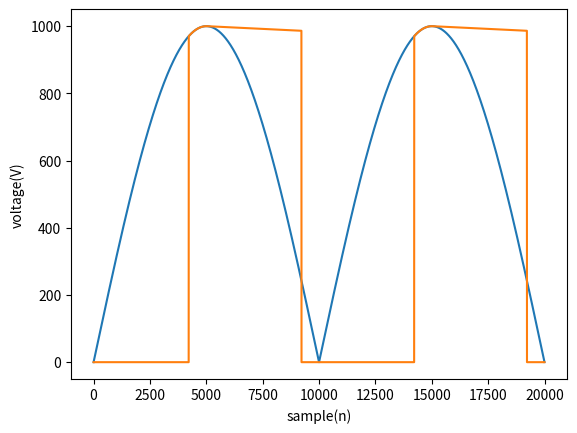

The script that saved this image:
import matplotlib.pyplot as plt
import numpy as np
from  math import*

"""
Sub setDCI(iCurve,sSymbols,sValues,sUnit,Pts,t0,dt)
'      sSymbols = array("Ampl" , "Start"     ,  "Stop"         , "pp1"     , "pp2"     , "sUnit", "O"   , "Pts", "t0", "dt")
       sSymbols = array("C"    , "A"         ,  "B"            , "pp1"     , "pp2"     , "sUnit", "O"   , "Pts", "t0", "dt")
select case iCurve
 Case 1 sValues = array("0"    , pi/3600*3575, pi/360000*56285 , -0.010378 , -94.79208 , "A"    ,  1000 , 10001,  0.0, 2E-5)
 Case 2 sValues = array("1000" , pi/3600*3575, pi/360000*56285 , -0.010378 , -94.79208 , "A"    ,  0    , 10001,  0.0, 2E-5)
"""
A = pi/3600*3575
B = pi/360000*56285
C = 1000
pp1 = -0.010378
pp2 = -94.79208
O = 0

Fs = 1000000
f = 100
sample = 20000
x = np.arange(sample)
#y = np.sin(2 * np.pi * f * x / Fs)

sON     =  abs((0>np.sin(200*pi*x/Fs+A)) * (0>np.sin(200*pi*x/Fs+B)) )
sOFF    =  abs((0<np.sin(200*pi*x/Fs+A)) * (0>np.sin(200*pi*x/Fs+B)) )
sSINrec =  abs(np.sin(100*pi* x/Fs ))
sDECH   =  pp1* (np.arctan(np.tan(100*pi* x/Fs )) + pp2)

# sFormula1 = "C*(" & sON  & "*" & sSINrec & "+" & sOFF & " * " & sDECH & ") + O"        
y            =  C*                  sSINrec + O
y1           =  C*(    sON     *    sSINrec    +    sOFF     *     sDECH    ) + O
#y1          =  C*  sDECH + O


plt.plot(x, y, y1)
plt.xlabel('sample(n)')
plt.ylabel('voltage(V)')
plt.show()
